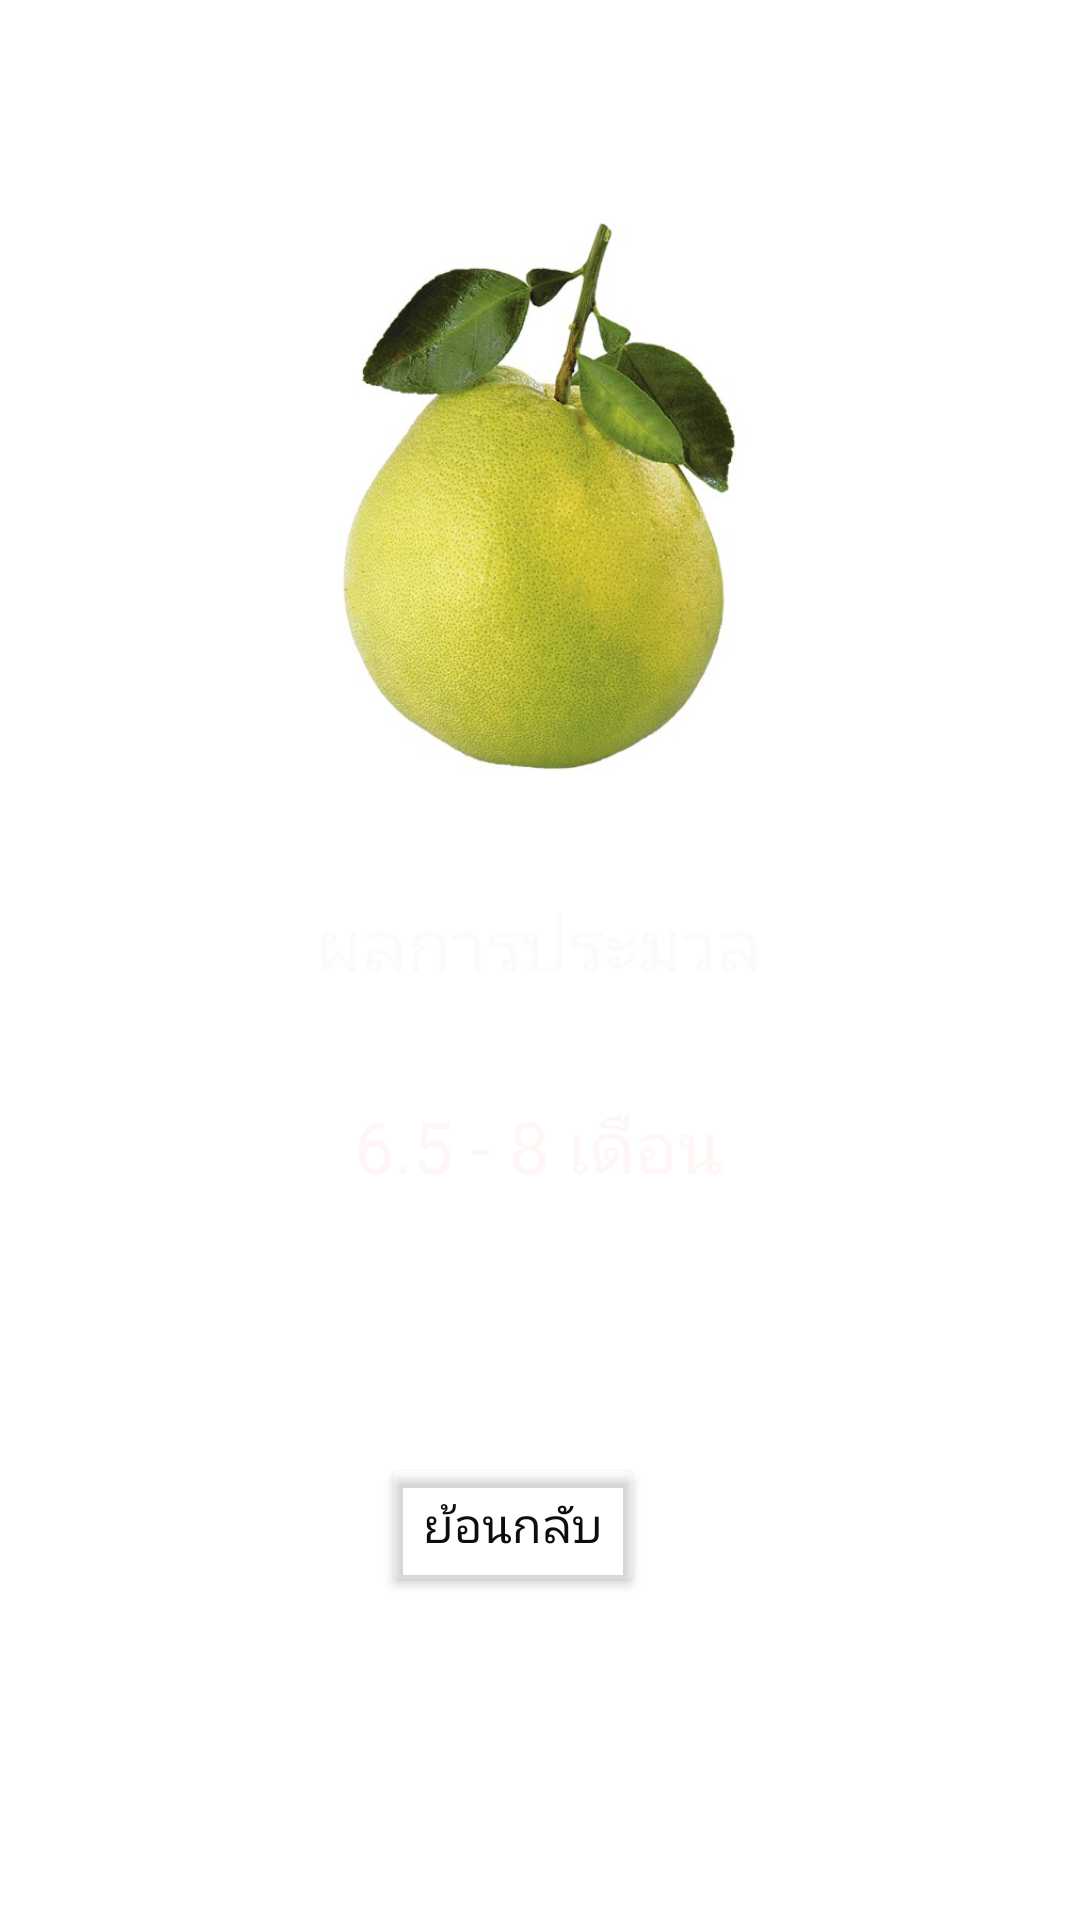

Produce the Android XML layout that renders to this screen, including the resource entries it uses.
<!-- AndroidManifest.xml: application theme Theme.WelcomePomelo -->
<!-- res/layout/activity_page3.xml -->
<?xml version="1.0" encoding="utf-8"?>
<androidx.constraintlayout.widget.ConstraintLayout xmlns:android="http://schemas.android.com/apk/res/android"
    xmlns:app="http://schemas.android.com/apk/res-auto"
    xmlns:tools="http://schemas.android.com/tools"
    android:id="@+id/background3"
    android:layout_width="match_parent"
    android:layout_height="match_parent"
    android:background="@drawable/bg3"
    tools:context=".showPicture">

    <ImageView
        android:id="@+id/imageView5"
        android:layout_width="220dp"
        android:layout_height="192dp"
        app:layout_constraintBottom_toBottomOf="parent"
        app:layout_constraintEnd_toEndOf="parent"
        app:layout_constraintHorizontal_bias="0.497"
        app:layout_constraintStart_toStartOf="parent"
        app:layout_constraintTop_toTopOf="parent"
        app:layout_constraintVertical_bias="0.155"
        app:srcCompat="@drawable/pomelo" />

    <TextView
        android:id="@+id/result"
        android:layout_width="wrap_content"
        android:layout_height="wrap_content"
        android:text="ผลการประมวล"
        android:textColor="#FBFBFB"
        android:textSize="24sp"
        app:layout_constraintBottom_toBottomOf="parent"
        app:layout_constraintEnd_toEndOf="parent"
        app:layout_constraintHorizontal_bias="0.498"
        app:layout_constraintStart_toStartOf="parent"
        app:layout_constraintTop_toBottomOf="@+id/imageView5"
        app:layout_constraintVertical_bias="0.107" />

    <TextView
        android:id="@+id/textView4"
        android:layout_width="wrap_content"
        android:layout_height="wrap_content"
        android:shadowColor="#E8DADA"
        android:text="6.5 - 8 เดือน"
        android:textColor="#FFF6F6"
        android:textSize="24sp"
        app:layout_constraintBottom_toBottomOf="parent"
        app:layout_constraintEnd_toEndOf="parent"
        app:layout_constraintHorizontal_bias="0.498"
        app:layout_constraintStart_toStartOf="parent"
        app:layout_constraintTop_toBottomOf="@+id/result"
        app:layout_constraintVertical_bias="0.125" />

    <Button
        android:id="@+id/btnback2"
        android:layout_width="wrap_content"
        android:layout_height="wrap_content"
        android:backgroundTint="#22FFFFFF"
        android:fontFamily="sans-serif"
        android:text="ย้อนกลับ"
        android:textColor="#0E0D0D"
        android:textSize="16sp"
        app:layout_constraintBottom_toBottomOf="parent"
        app:layout_constraintEnd_toEndOf="parent"
        app:layout_constraintHorizontal_bias="0.467"
        app:layout_constraintStart_toStartOf="parent"
        app:layout_constraintTop_toTopOf="parent"
        app:layout_constraintVertical_bias="0.818" />

    <TextView
        android:id="@+id/textView5"
        android:layout_width="wrap_content"
        android:layout_height="wrap_content"
        android:text="ความแม่นยำ :  89%"
        android:textColor="#FFFFFF"
        android:textSize="16sp"
        app:layout_constraintBottom_toBottomOf="parent"
        app:layout_constraintEnd_toEndOf="parent"
        app:layout_constraintStart_toStartOf="parent"
        app:layout_constraintTop_toBottomOf="@+id/textView4"
        app:layout_constraintVertical_bias="0.064" />
</androidx.constraintlayout.widget.ConstraintLayout>
<!-- resources referenced by this layout -->
<resources>
  <!-- drawable pomelo: jpg bitmap (drawable, 44286 bytes) -->
  <style name="Theme.WelcomePomelo" parent="Theme.MaterialComponents.DayNight.DarkActionBar">
          
          <item name="colorPrimary">#144C16</item>
          <item name="colorPrimaryVariant">@color/purple_700</item>
          <item name="colorOnPrimary">@color/white</item>
          
          <item name="colorSecondary">@color/teal_200</item>
          <item name="colorSecondaryVariant">@color/teal_700</item>
          <item name="colorOnSecondary">@color/black</item>
          
          <item name="android:statusBarColor" tools:targetApi="l">?attr/colorPrimaryVariant</item>
          
      </style>
  <color name="purple_700">#0F6B12</color>
  <color name="white">#FFFFFFFF</color>
  <color name="teal_200">#FF03DAC5</color>
  <color name="teal_700">#FF018786</color>
  <color name="black">#FF000000</color>
</resources>
